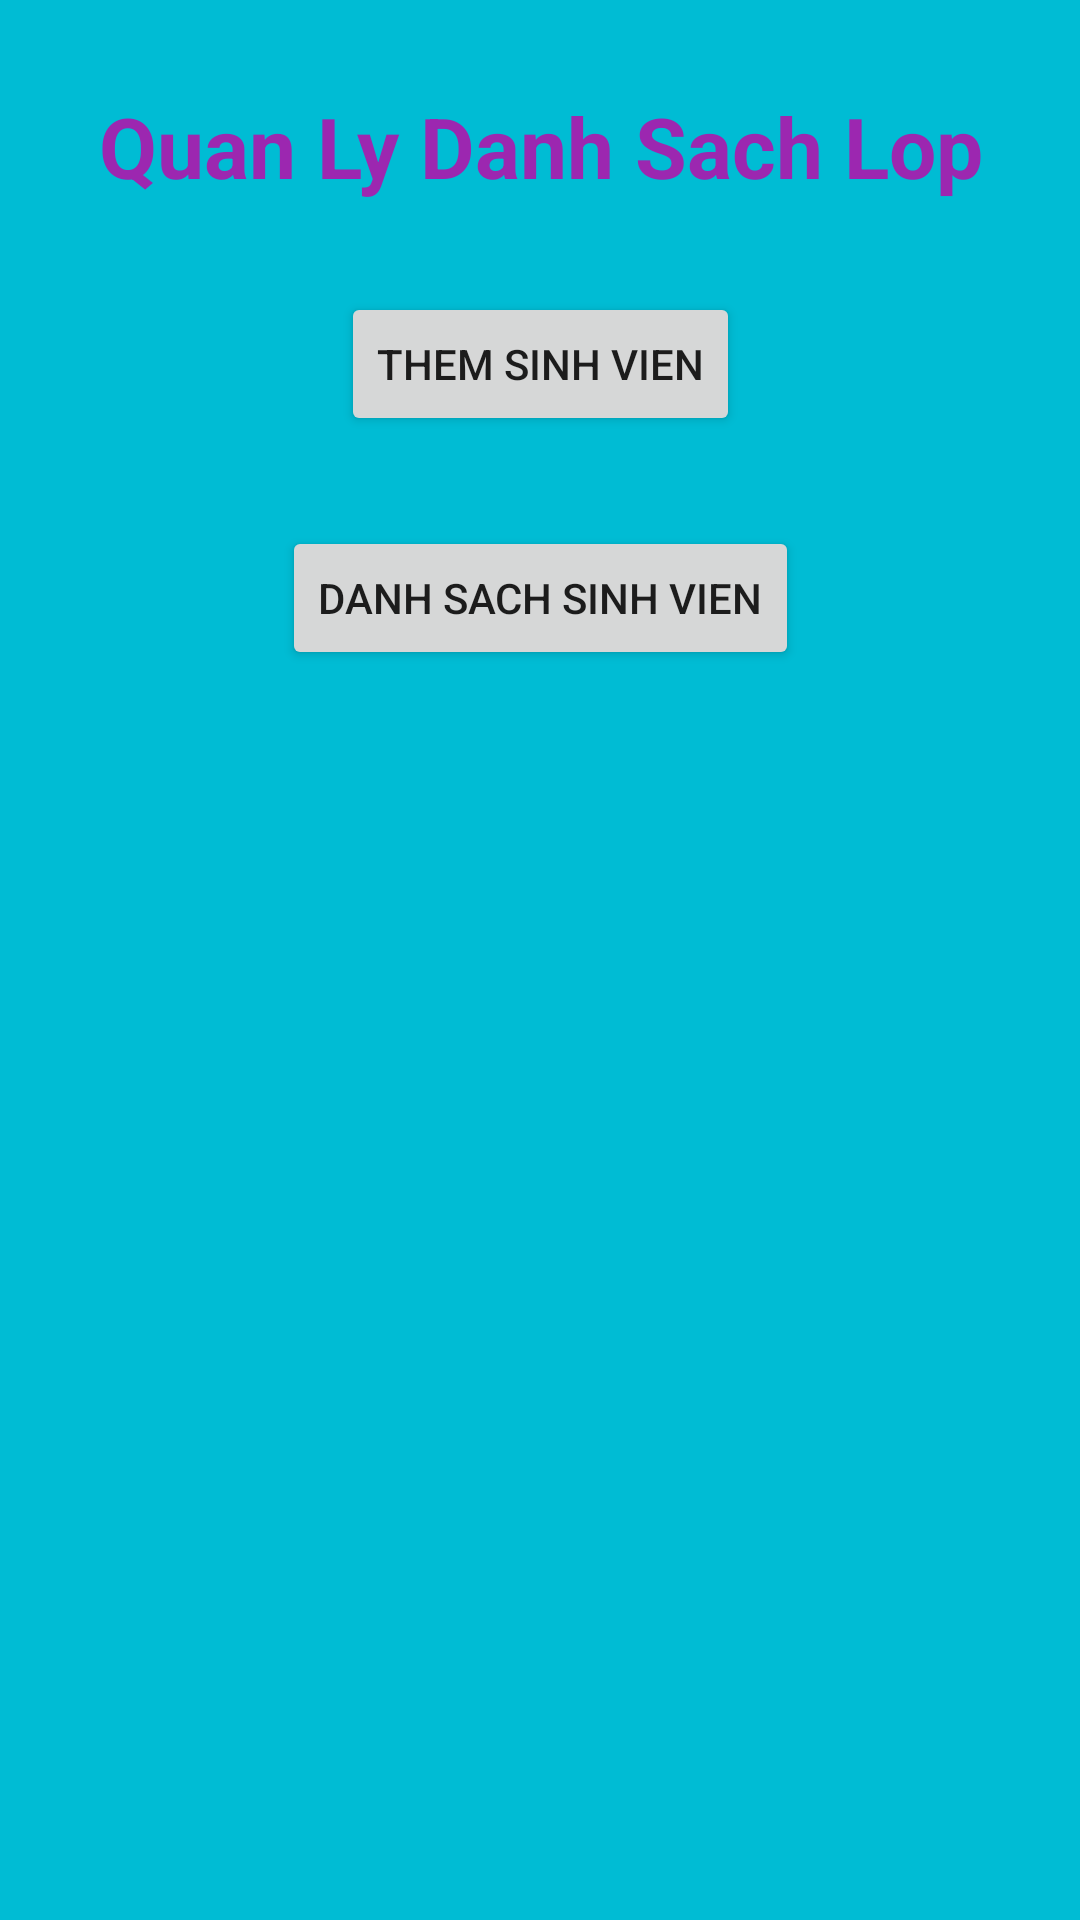

Layout XML and referenced resources for this Android screen:
<!-- AndroidManifest.xml: application theme Theme.Gk_21IT108 -->
<!-- res/layout/activity_main.xml -->
<?xml version="1.0" encoding="utf-8"?>
<androidx.constraintlayout.widget.ConstraintLayout xmlns:android="http://schemas.android.com/apk/res/android"
    xmlns:app="http://schemas.android.com/apk/res-auto"
    xmlns:tools="http://schemas.android.com/tools"
    android:layout_width="match_parent"
    android:background="#00BCD4"
    android:layout_height="match_parent"
    tools:context=".MainActivity">

    <TextView
        android:id="@+id/textView"
        android:layout_width="wrap_content"
        android:layout_height="wrap_content"
        android:text="Quan Ly Danh Sach Lop"
        android:textColor="#9C27B0"
        android:layout_marginTop="30dp"
        android:textSize="28sp"
        android:gravity="center"
        android:textStyle="bold"
        app:layout_constraintEnd_toEndOf="parent"
        app:layout_constraintStart_toStartOf="parent"
        app:layout_constraintTop_toTopOf="parent" />

    <Button
        android:id="@+id/btnInsertData"
        android:layout_width="wrap_content"
        android:layout_height="wrap_content"
        android:text="Them Sinh Vien"
        android:layout_marginTop="30dp"
        app:layout_constraintEnd_toEndOf="parent"
        app:layout_constraintStart_toStartOf="parent"
        app:layout_constraintTop_toBottomOf="@+id/textView" />

    <Button
        android:id="@+id/btnFetchData"
        android:layout_width="wrap_content"
        android:layout_height="wrap_content"
        android:layout_marginTop="30dp"
        android:text="Danh Sach Sinh Vien"
        app:layout_constraintEnd_toEndOf="parent"
        app:layout_constraintStart_toStartOf="parent"
        app:layout_constraintTop_toBottomOf="@+id/btnInsertData" />

</androidx.constraintlayout.widget.ConstraintLayout>
<!-- resources referenced by this layout -->
<resources>
  <style name="Theme.Gk_21IT108" parent="Theme.MaterialComponents.DayNight.DarkActionBar">
          
          <item name="colorPrimary">@color/purple_500</item>
          <item name="colorPrimaryVariant">@color/purple_700</item>
          <item name="colorOnPrimary">@color/white</item>
          
          <item name="colorSecondary">@color/teal_200</item>
          <item name="colorSecondaryVariant">@color/teal_700</item>
          <item name="colorOnSecondary">@color/black</item>
          
          <item name="android:statusBarColor">?attr/colorPrimaryVariant</item>
          
      </style>
  <!-- not gathered from this repository: default colours our renderer supplied (Android Studio template values) -->
  <color name="purple_500">#FF6200EE</color>
  <color name="purple_700">#FF3700B3</color>
  <color name="teal_200">#FF03DAC5</color>
  <color name="teal_700">#FF018786</color>
  <color name="black">#FF000000</color>
  <color name="white">#FFFFFFFF</color>
</resources>
